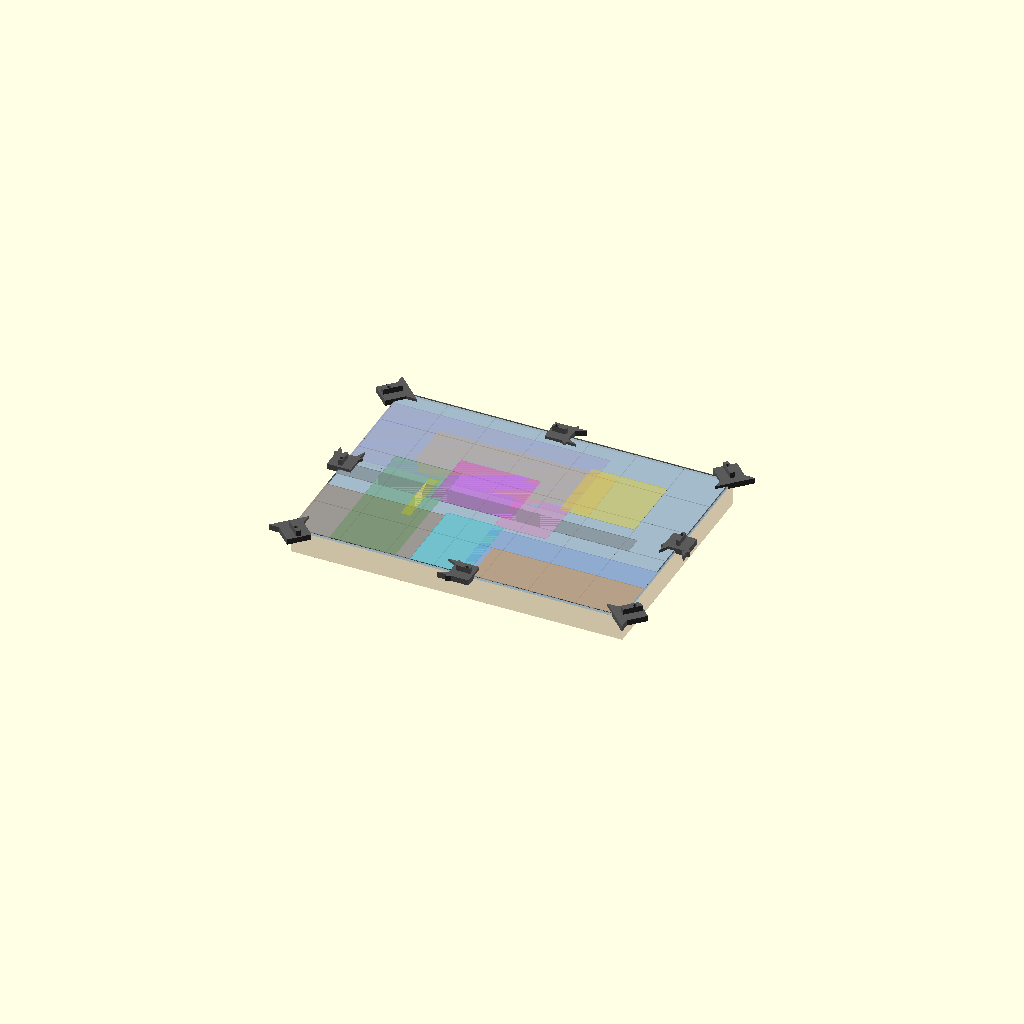
Cell 1: rendered with the file's own defaults.
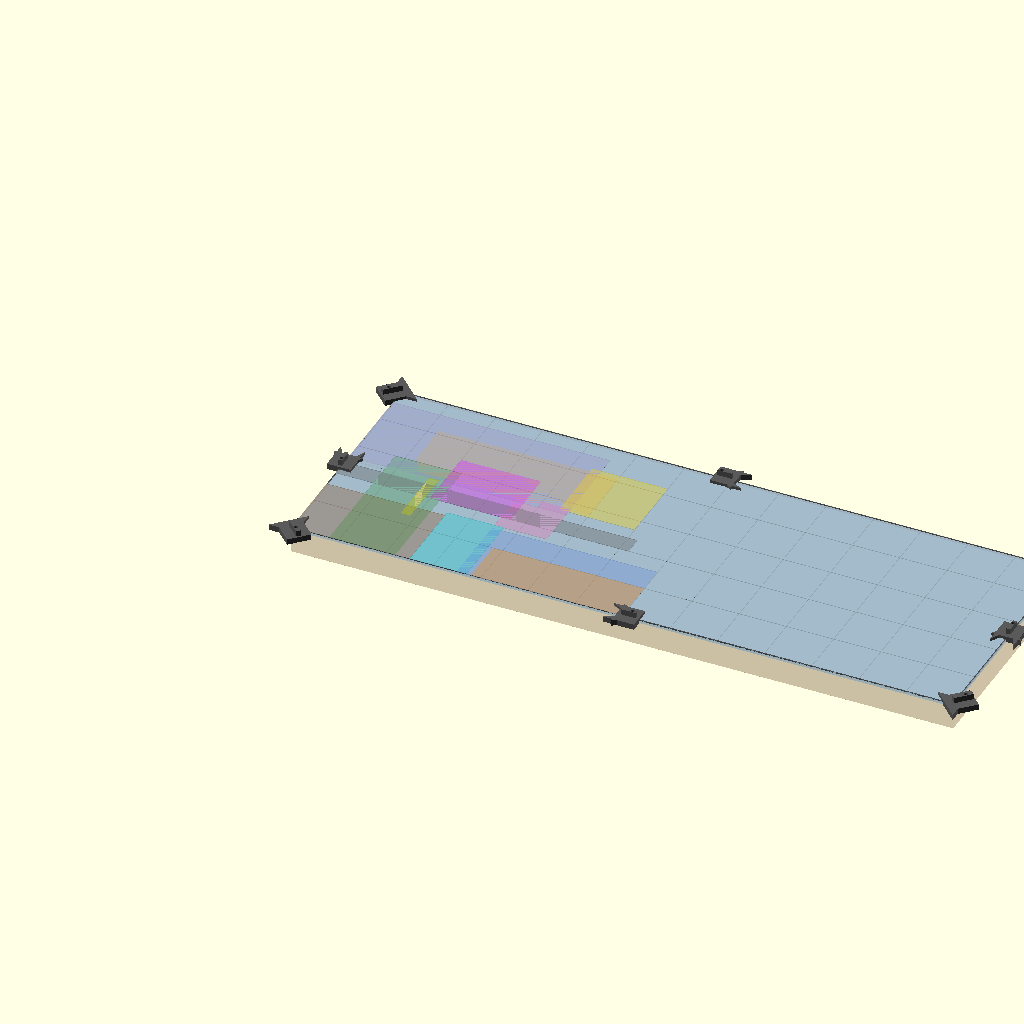
Cell 2: CANVAS_W = 700 (everything else at default).
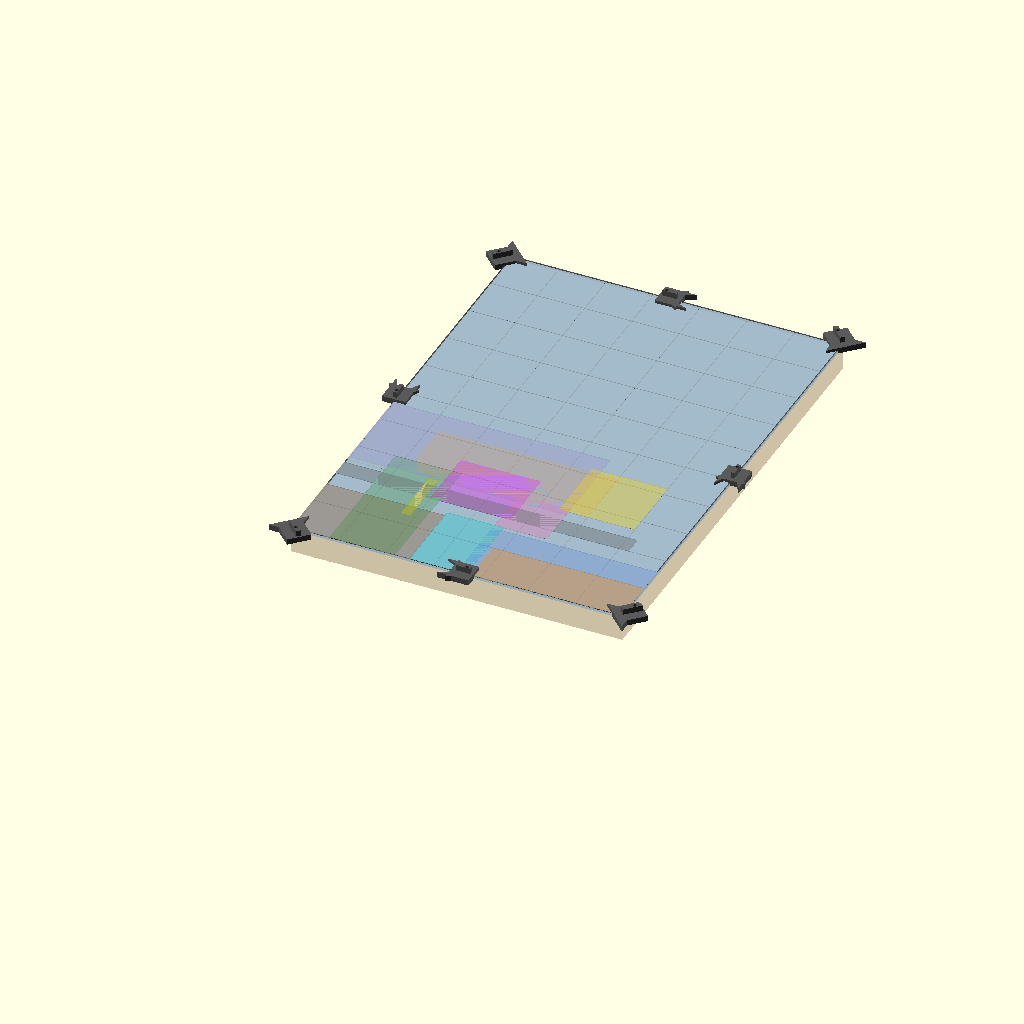
Cell 3: CANVAS_H = 500 (everything else at default).
All cells are drawn from one camera (rotation 55°, 0°, 25°, orthographic, colour scheme Cornfield), so only the parameter changes between them.
Source of the model, 3d_design_agent/archives/Reference/canvas_with_mounting_tabs.scad:
// ═══════════════════════════════════════════════════════════════════════════
// STARRY NIGHT - CANVAS WITH MOUNTING TABS
// Canvas: 350 × 250 mm (full art area)
// Mounts to wooden frame 350 × 250mm via 8 rigid tabs
// Back open for motor/wiring access
// ═══════════════════════════════════════════════════════════════════════════
$fn = 48;

// ═══════════════════════════════════════════════════════════════════════════
// CANVAS DIMENSIONS
// ═══════════════════════════════════════════════════════════════════════════
CANVAS_W = 350;
CANVAS_H = 250;
CANVAS_D_MIN = 80;
CANVAS_D_MAX = 100;

// Full canvas is art area (no frame border)
IW = CANVAS_W;  // 350mm
IH = CANVAS_H;  // 250mm

// ═══════════════════════════════════════════════════════════════════════════
// MOUNTING TAB PARAMETERS
// ═══════════════════════════════════════════════════════════════════════════
TAB_EXTENSION = 18;      // How far tab extends beyond canvas edge
TAB_WIDTH = 25;          // Width of tab along canvas edge
TAB_THICKNESS = 6;       // Thickness (Z) of tab base
TAB_GUSSET_HEIGHT = 12;  // Height of reinforcing gusset
TAB_GUSSET_DEPTH = 15;   // Depth of gusset into canvas area

// Wood screw hole
SCREW_HOLE_DIA = 4.0;        // Pilot hole for wood screw
SCREW_HEAD_DIA = 8.0;        // Countersink diameter
SCREW_HEAD_DEPTH = 3.0;      // Countersink depth

// ═══════════════════════════════════════════════════════════════════════════
// TAB POSITIONS (8 total: 4 corners + 4 mid-points)
// Format: [X, Y, rotation_angle]
// X, Y = position on canvas edge
// rotation = which way tab extends (0=right, 90=up, 180=left, 270=down)
// ═══════════════════════════════════════════════════════════════════════════

// Corner tabs (diagonal extension for maximum rigidity)
TAB_CORNER_BL = [0, 0, 225];           // Bottom-left corner
TAB_CORNER_BR = [CANVAS_W, 0, 315];    // Bottom-right corner
TAB_CORNER_TL = [0, CANVAS_H, 135];    // Top-left corner
TAB_CORNER_TR = [CANVAS_W, CANVAS_H, 45]; // Top-right corner

// Mid-point tabs (perpendicular extension)
TAB_MID_BOTTOM = [CANVAS_W/2, 0, 270];        // Bottom center
TAB_MID_TOP = [CANVAS_W/2, CANVAS_H, 90];     // Top center
TAB_MID_LEFT = [0, CANVAS_H/2, 180];          // Left center
TAB_MID_RIGHT = [CANVAS_W, CANVAS_H/2, 0];    // Right center

// All tabs array
ALL_TABS = [
    TAB_CORNER_BL, TAB_CORNER_BR, TAB_CORNER_TL, TAB_CORNER_TR,
    TAB_MID_BOTTOM, TAB_MID_TOP, TAB_MID_LEFT, TAB_MID_RIGHT
];

// ═══════════════════════════════════════════════════════════════════════════
// MOUNTING TAB MODULE (Rigid with gussets)
// ═══════════════════════════════════════════════════════════════════════════
module mounting_tab() {
    // Main tab body
    difference() {
        union() {
            // Tab base plate
            translate([-TAB_WIDTH/2, 0, 0])
            cube([TAB_WIDTH, TAB_EXTENSION, TAB_THICKNESS]);
            
            // Reinforcing gusset (triangular rib for rigidity)
            // Left gusset
            translate([-TAB_WIDTH/2, 0, 0])
            linear_extrude(height = TAB_THICKNESS)
            polygon([
                [0, 0],
                [0, -TAB_GUSSET_DEPTH],
                [TAB_WIDTH * 0.3, 0]
            ]);
            
            // Right gusset
            translate([TAB_WIDTH/2, 0, 0])
            linear_extrude(height = TAB_THICKNESS)
            polygon([
                [0, 0],
                [0, -TAB_GUSSET_DEPTH],
                [-TAB_WIDTH * 0.3, 0]
            ]);
            
            // Vertical reinforcing rib along tab center
            translate([-2, 0, TAB_THICKNESS])
            cube([4, TAB_EXTENSION - 3, TAB_GUSSET_HEIGHT - TAB_THICKNESS]);
            
            // Fillet at base (stronger connection)
            translate([0, 0, 0])
            linear_extrude(height = TAB_THICKNESS)
            polygon([
                [-TAB_WIDTH/2 - 3, -5],
                [-TAB_WIDTH/2, 0],
                [TAB_WIDTH/2, 0],
                [TAB_WIDTH/2 + 3, -5]
            ]);
        }
        
        // Countersunk screw hole
        translate([0, TAB_EXTENSION/2 + 2, -0.1])
        union() {
            // Through hole
            cylinder(d = SCREW_HOLE_DIA, h = TAB_THICKNESS + TAB_GUSSET_HEIGHT + 1);
            // Countersink from top
            translate([0, 0, TAB_THICKNESS + TAB_GUSSET_HEIGHT - SCREW_HEAD_DEPTH])
            cylinder(d1 = SCREW_HOLE_DIA, d2 = SCREW_HEAD_DIA, h = SCREW_HEAD_DEPTH + 0.2);
        }
    }
}

// Corner tab variant (45° angled, extra reinforcement)
module mounting_tab_corner() {
    difference() {
        union() {
            // Tab base plate (slightly larger for corners)
            translate([-TAB_WIDTH/2, 0, 0])
            cube([TAB_WIDTH, TAB_EXTENSION * 1.2, TAB_THICKNESS]);
            
            // Corner gusset (wraps around corner)
            linear_extrude(height = TAB_THICKNESS)
            polygon([
                [-TAB_WIDTH/2, 0],
                [-TAB_WIDTH/2 - 8, -8],
                [TAB_WIDTH/2 + 8, -8],
                [TAB_WIDTH/2, 0]
            ]);
            
            // Vertical rib
            translate([-2.5, 0, TAB_THICKNESS])
            cube([5, TAB_EXTENSION * 1.1, TAB_GUSSET_HEIGHT - TAB_THICKNESS]);
        }
        
        // Countersunk screw hole
        translate([0, TAB_EXTENSION/2 + 4, -0.1])
        union() {
            cylinder(d = SCREW_HOLE_DIA, h = TAB_THICKNESS + TAB_GUSSET_HEIGHT + 1);
            translate([0, 0, TAB_THICKNESS + TAB_GUSSET_HEIGHT - SCREW_HEAD_DEPTH])
            cylinder(d1 = SCREW_HOLE_DIA, d2 = SCREW_HEAD_DIA, h = SCREW_HEAD_DEPTH + 0.2);
        }
    }
}

// ═══════════════════════════════════════════════════════════════════════════
// PLACE ALL MOUNTING TABS
// ═══════════════════════════════════════════════════════════════════════════
module all_mounting_tabs() {
    color("#5a5a5a") {
        // Corner tabs (use corner variant)
        translate([TAB_CORNER_BL[0], TAB_CORNER_BL[1], 0])
        rotate([0, 0, TAB_CORNER_BL[2]])
        mounting_tab_corner();
        
        translate([TAB_CORNER_BR[0], TAB_CORNER_BR[1], 0])
        rotate([0, 0, TAB_CORNER_BR[2]])
        mounting_tab_corner();
        
        translate([TAB_CORNER_TL[0], TAB_CORNER_TL[1], 0])
        rotate([0, 0, TAB_CORNER_TL[2]])
        mounting_tab_corner();
        
        translate([TAB_CORNER_TR[0], TAB_CORNER_TR[1], 0])
        rotate([0, 0, TAB_CORNER_TR[2]])
        mounting_tab_corner();
        
        // Mid-point tabs (use standard variant)
        translate([TAB_MID_BOTTOM[0], TAB_MID_BOTTOM[1], 0])
        rotate([0, 0, TAB_MID_BOTTOM[2]])
        mounting_tab();
        
        translate([TAB_MID_TOP[0], TAB_MID_TOP[1], 0])
        rotate([0, 0, TAB_MID_TOP[2]])
        mounting_tab();
        
        translate([TAB_MID_LEFT[0], TAB_MID_LEFT[1], 0])
        rotate([0, 0, TAB_MID_LEFT[2]])
        mounting_tab();
        
        translate([TAB_MID_RIGHT[0], TAB_MID_RIGHT[1], 0])
        rotate([0, 0, TAB_MID_RIGHT[2]])
        mounting_tab();
    }
}

// ═══════════════════════════════════════════════════════════════════════════
// CANVAS BASE PLATE (thin backing that tabs attach to)
// ═══════════════════════════════════════════════════════════════════════════
CANVAS_BASE_THICKNESS = 3;  // Thin base plate

module canvas_base() {
    color("#4a7ab0", 0.3)
    cube([CANVAS_W, CANVAS_H, CANVAS_BASE_THICKNESS]);
}

// ═══════════════════════════════════════════════════════════════════════════
// WOODEN FRAME REFERENCE (for visualization only)
// ═══════════════════════════════════════════════════════════════════════════
WOOD_FRAME_DEPTH = 25;      // Depth of wooden frame
WOOD_FRAME_THICKNESS = 20;  // Wood thickness

module wooden_frame_reference() {
    color("#8B4513", 0.3)
    translate([0, 0, -WOOD_FRAME_DEPTH])
    difference() {
        cube([CANVAS_W, CANVAS_H, WOOD_FRAME_DEPTH]);
        translate([WOOD_FRAME_THICKNESS, WOOD_FRAME_THICKNESS, -1])
        cube([CANVAS_W - WOOD_FRAME_THICKNESS*2, 
              CANVAS_H - WOOD_FRAME_THICKNESS*2, 
              WOOD_FRAME_DEPTH + 2]);
    }
}

// ═══════════════════════════════════════════════════════════════════════════
// ZONE DEFINITIONS (Updated for full canvas area)
// ═══════════════════════════════════════════════════════════════════════════

ZONE_CLIFF = [0, 125, 0, 80];
ZONE_LIGHTHOUSE = [85, 95, 65, 130];
ZONE_CYPRESS = [40, 110, 0, 150];
ZONE_CLIFF_WAVES = [125, 185, 0, 85];
ZONE_OCEAN_WAVES = [175, 350, 0, 80];
ZONE_BOTTOM_GEARS = [190, 350, 0, 50];
ZONE_WIND_PATH = [0, 230, 130, 230];
ZONE_BIG_SWIRL = [100, 185, 100, 170];
ZONE_SMALL_SWIRL = [175, 230, 85, 140];
ZONE_MOON = [220, 300, 135, 210];
ZONE_STARS = [0, 230, 125, 230];
ZONE_SKY_GEARS = [60, 250, 135, 205];
ZONE_BIRD_WIRE = [0, 310, 100, 120];

// Helper functions
function zone_width(zone) = zone[1] - zone[0];
function zone_height(zone) = zone[3] - zone[2];
function zone_center_x(zone) = (zone[0] + zone[1]) / 2;
function zone_center_y(zone) = (zone[2] + zone[3]) / 2;

// ═══════════════════════════════════════════════════════════════════════════
// VISUALIZATION
// ═══════════════════════════════════════════════════════════════════════════
module show_zone(zone, name="", col="red", alpha=0.15) {
    x1 = zone[0]; x2 = zone[1];
    y1 = zone[2]; y2 = zone[3];
    w = x2 - x1;
    h = y2 - y1;
    
    color(col, alpha)
    translate([x1, y1, CANVAS_BASE_THICKNESS + 0.1])
    square([w, h]);
}

module show_all_zones() {
    show_zone(ZONE_CLIFF,        "CLIFF",         "#8B4513", 0.30);
    show_zone(ZONE_LIGHTHOUSE,   "LH",            "#FFD700", 0.40);
    show_zone(ZONE_CYPRESS,      "CYPRESS",       "#228B22", 0.25);
    show_zone(ZONE_CLIFF_WAVES,  "CLIFF WAVES",   "#00CED1", 0.30);
    show_zone(ZONE_OCEAN_WAVES,  "OCEAN",         "#4169E1", 0.20);
    show_zone(ZONE_BOTTOM_GEARS, "GEARS",         "#FF8C00", 0.35);
    show_zone(ZONE_WIND_PATH,    "WIND",          "#9370DB", 0.18);
    show_zone(ZONE_BIG_SWIRL,    "BIG",           "#FF00FF", 0.30);
    show_zone(ZONE_SMALL_SWIRL,  "SMALL",         "#FF69B4", 0.30);
    show_zone(ZONE_MOON,         "MOON",          "#FFD700", 0.35);
    show_zone(ZONE_STARS,        "STARS",         "#AAAAAA", 0.12);
    show_zone(ZONE_SKY_GEARS,    "SKY",           "#FFA500", 0.15);
    show_zone(ZONE_BIRD_WIRE,    "BIRD",          "#696969", 0.40);
}

module show_canvas_outline() {
    color("#333", 0.8)
    translate([0, 0, CANVAS_BASE_THICKNESS + 0.05])
    difference() {
        square([CANVAS_W, CANVAS_H]);
        translate([1, 1]) square([CANVAS_W-2, CANVAS_H-2]);
    }
}

module show_grid(spacing=50) {
    color("gray", 0.2)
    translate([0, 0, CANVAS_BASE_THICKNESS + 0.02])
    for (x = [0 : spacing : CANVAS_W]) {
        translate([x, 0]) square([0.3, CANVAS_H]);
    }
    color("gray", 0.2)
    translate([0, 0, CANVAS_BASE_THICKNESS + 0.02])
    for (y = [0 : spacing : CANVAS_H]) {
        translate([0, y]) square([CANVAS_W, 0.3]);
    }
}

// ═══════════════════════════════════════════════════════════════════════════
// MAIN ASSEMBLY
// ═══════════════════════════════════════════════════════════════════════════

// Canvas base plate
canvas_base();

// Mounting tabs
all_mounting_tabs();

// Wooden frame reference (comment out to hide)
wooden_frame_reference();

// Zone visualization
show_grid(50);
show_all_zones();
show_canvas_outline();

// ═══════════════════════════════════════════════════════════════════════════
echo("═══════════════════════════════════════════════════════════════════════");
echo("STARRY NIGHT - CANVAS WITH MOUNTING TABS");
echo("═══════════════════════════════════════════════════════════════════════");
echo("Canvas: ", CANVAS_W, " × ", CANVAS_H, " mm (full art area)");
echo("Depth: ", CANVAS_D_MIN, "-", CANVAS_D_MAX, " mm");
echo("");
echo("MOUNTING SYSTEM:");
echo("  - 8 rigid tabs (4 corners + 4 mid-points)");
echo("  - Tab extension: ", TAB_EXTENSION, " mm beyond canvas edge");
echo("  - Tab width: ", TAB_WIDTH, " mm");
echo("  - Tab thickness: ", TAB_THICKNESS, " mm with ", TAB_GUSSET_HEIGHT, " mm gussets");
echo("  - Screw hole: ", SCREW_HOLE_DIA, " mm (countersunk ", SCREW_HEAD_DIA, " mm)");
echo("");
echo("WOODEN FRAME: 350 × 250 mm outer");
echo("BACK: Open for motor/wiring access");
echo("═══════════════════════════════════════════════════════════════════════");
Customizer parameters (derived from the source; name, type, default, range or options):
CANVAS_W: number, default 350
CANVAS_H: number, default 250
CANVAS_D_MIN: number, default 80
CANVAS_D_MAX: number, default 100
TAB_EXTENSION: number, default 18
TAB_WIDTH: number, default 25
TAB_THICKNESS: number, default 6
TAB_GUSSET_HEIGHT: number, default 12
TAB_GUSSET_DEPTH: number, default 15
SCREW_HOLE_DIA: number, default 4
SCREW_HEAD_DIA: number, default 8
SCREW_HEAD_DEPTH: number, default 3
TAB_CORNER_BL: vector, default [0, 0, 225]
